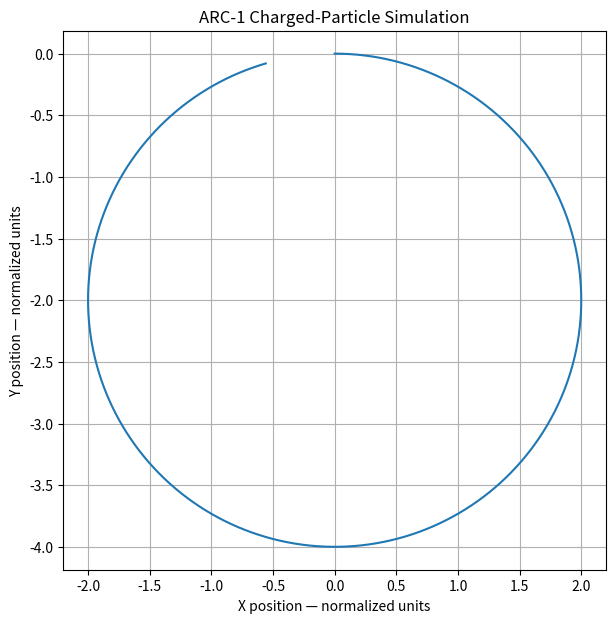

Write Python code to recreate this figure. (Note: this script raises an exception after producing the figure.)
import numpy as np
import matplotlib.pyplot as plt

# Simplified normalized values for the first simulation
magnetic_field = 0.5
charge_to_mass_ratio = 1.0
initial_speed = 1.0
simulation_time = 12.0
number_of_points = 1_000

# Cyclotron angular frequency
angular_frequency = charge_to_mass_ratio * magnetic_field

# Time values
time = np.linspace(0, simulation_time, number_of_points)

# Radius of the circular path
radius = initial_speed / angular_frequency

# Simplified charged-particle trajectory
x_position = radius * np.sin(angular_frequency * time)
y_position = radius * (np.cos(angular_frequency * time) - 1)

# Create the graph
plt.figure(figsize=(7, 7))
plt.plot(x_position, y_position)

plt.title("ARC-1 Charged-Particle Simulation")
plt.xlabel("X position — normalized units")
plt.ylabel("Y position — normalized units")
plt.axis("equal")
plt.grid(True)

plt.savefig("graphs/initial_particle_trajectory.png", dpi=300)
plt.show()

print("ARC-1 simulation ran successfully.")
